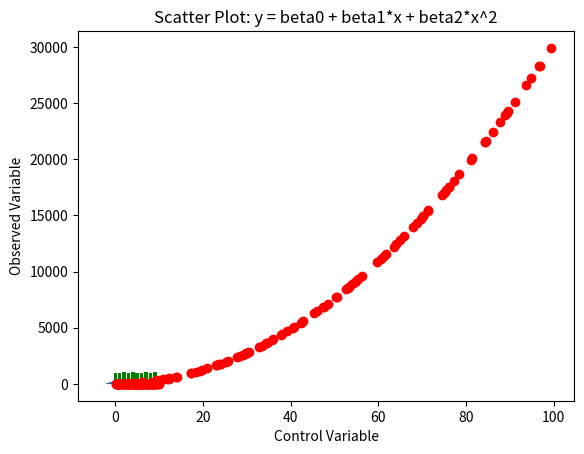

The script that saved this image:
import numpy as np
import matplotlib.pyplot as plt
get_ipython().run_line_magic('matplotlib', 'inline')

d = {}
n = 10000
for i in range(n):
    x = np.random.randint(0, 10)
    d[x] = d.get(x, 0) + 1

plt.bar(list(d.keys()), d.values(), color='g')
plt.show()

n = 1000
gaussian_numbers = np.random.randn(n)
plt.hist(gaussian_numbers)
plt.title("Gaussian Histogram")
plt.xlabel("Value")
plt.ylabel("Frequency")
plt.show()

# Sampling
beta = 2
x = []
y = []

min_x = 0
max_x = 10

for i in range(100):
    x_val = np.random.uniform(min_x, max_x)
    x.append(x_val)
    epsilon = np.random.normal()
    
    y_val = beta*x_val + epsilon
    y.append(y_val)

#print("Feature/Independent Variable:", x)
#print("Dependent Variable:", y)

cov = np.cov(x, y)
print("\nCovariance Matrix")
print(cov)

print("\nSlope Estimate (beta_hat):", cov[0][1] / cov[0][0])

plt.plot(x, y, 'ro')
plt.title("Scatter Plot: y = beta*x")
plt.xlabel("Control Variable")
plt.ylabel("Observed Variable")
plt.show()

# Sampling
beta = [10, 2, 3]
x = []
y = []

min_x = 0
max_x = 100

for i in range(100):
    x_val = np.random.uniform(min_x, max_x)
    x.append(x_val)
    epsilon = np.random.normal()
    
    # Use the NumPy dot product
    y_val = np.dot(beta, [1, x_val, x_val**2]) + epsilon
    y.append(y_val)

#print("Feature/Independent Variable:", x)
#print("Dependent Variable:", y)

cov = np.cov(x, y)
print("\nCovariance Matrix")
print(cov)

plt.plot(x, y, 'ro')
plt.title("Scatter Plot: y = beta0 + beta1*x + beta2*x^2")
plt.xlabel("Control Variable")
plt.ylabel("Observed Variable")
plt.show()



